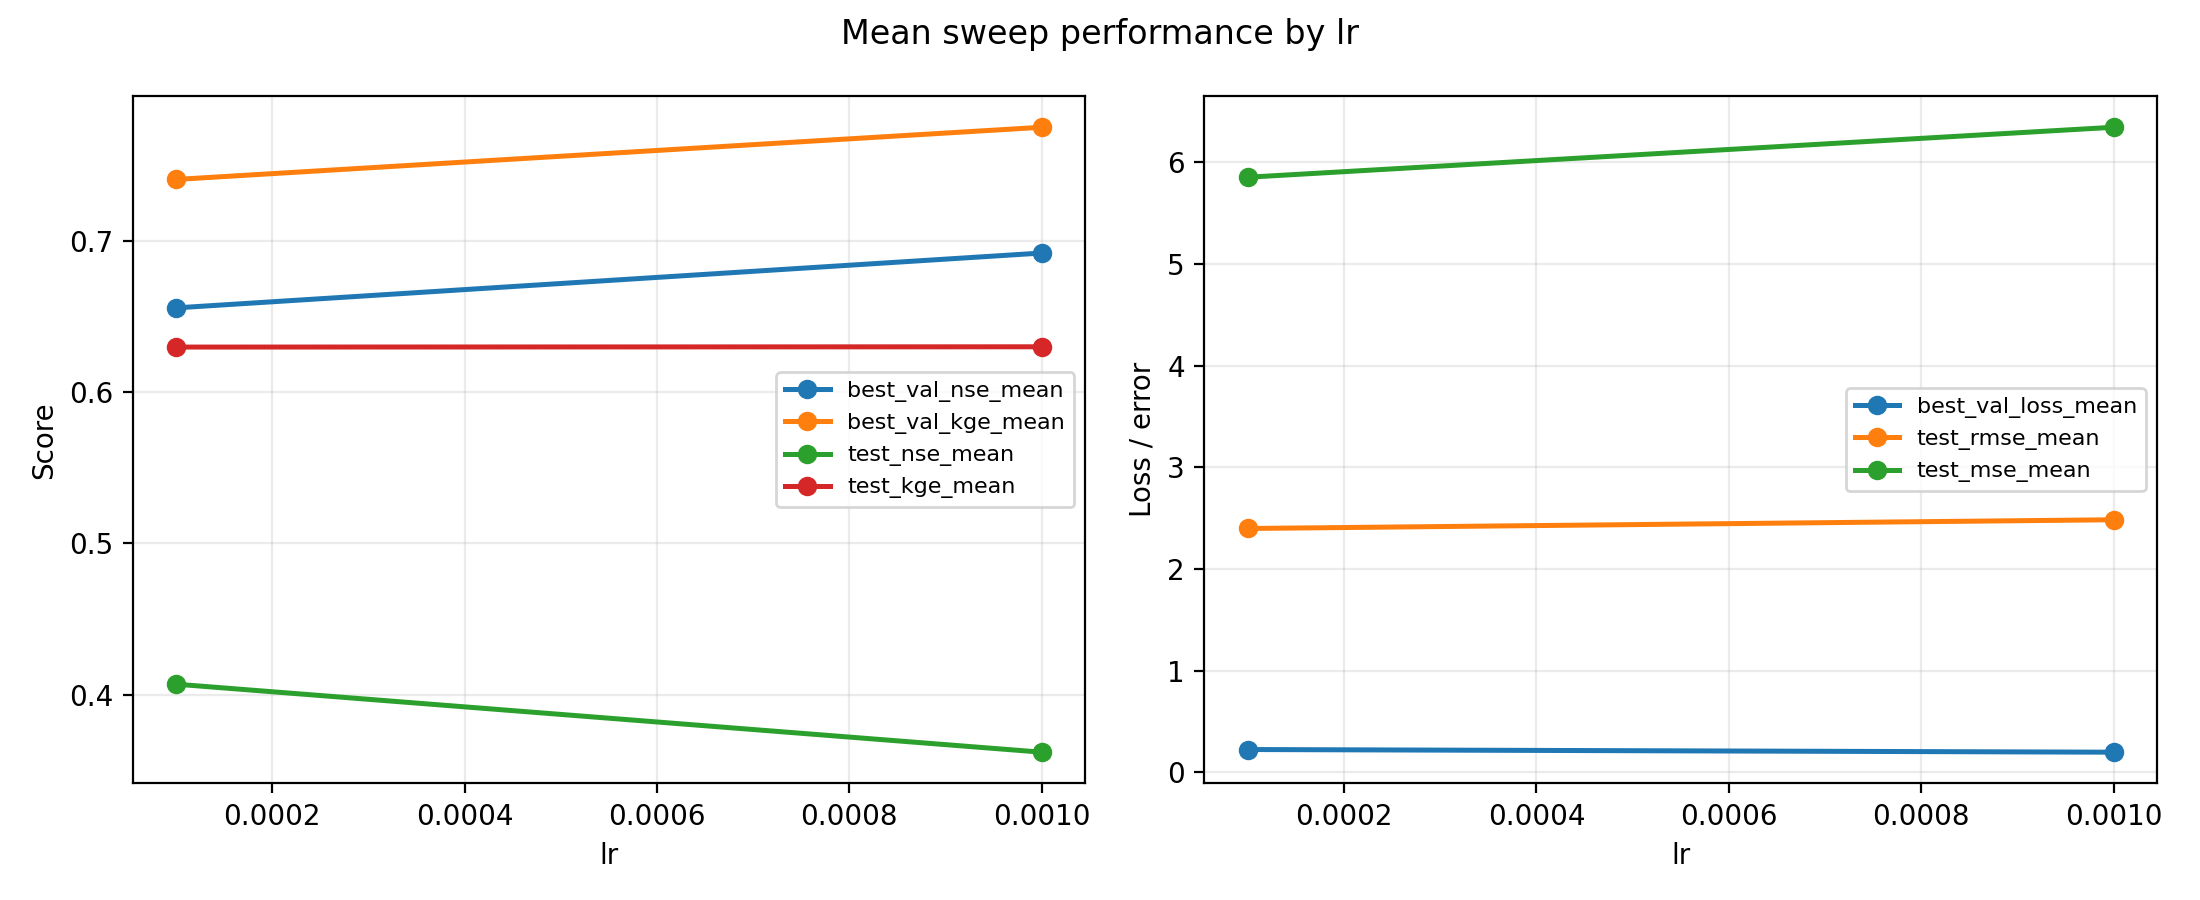

The data file committed next to this chart (first rows):
lr, best_val_loss_mean, best_val_loss_std, best_val_loss_max, best_val_loss_min, best_val_nse_mean, best_val_nse_std, best_val_nse_max, best_val_nse_min, best_val_kge_mean, best_val_kge_std, best_val_kge_max, best_val_kge_min, test_nse_mean, test_nse_std, test_nse_max, test_nse_min, test_kge_mean, test_kge_std, test_kge_max, test_kge_min, test_rmse_mean, test_rmse_std, test_rmse_max
0.0001, 0.2253, 0.05688, 0.3888, 0.1365, 0.6555, 0.06813, 0.7664, 0.5402, 0.7403, 0.06535, 0.8478, 0.5746, 0.4069, 0.07312, 0.7146, 0.2977, 0.6296, 0.04505, 0.7494, 0.4995, 2.398, 0.3179, 2.847
0.001, 0.1989, 0.04046, 0.2797, 0.1235, 0.6917, 0.0687, 0.8099, 0.559, 0.7748, 0.04765, 0.8638, 0.6534, 0.362, 0.1319, 0.6835, 0.02483, 0.6298, 0.07682, 0.8401, 0.4443, 2.484, 0.4167, 3.168
